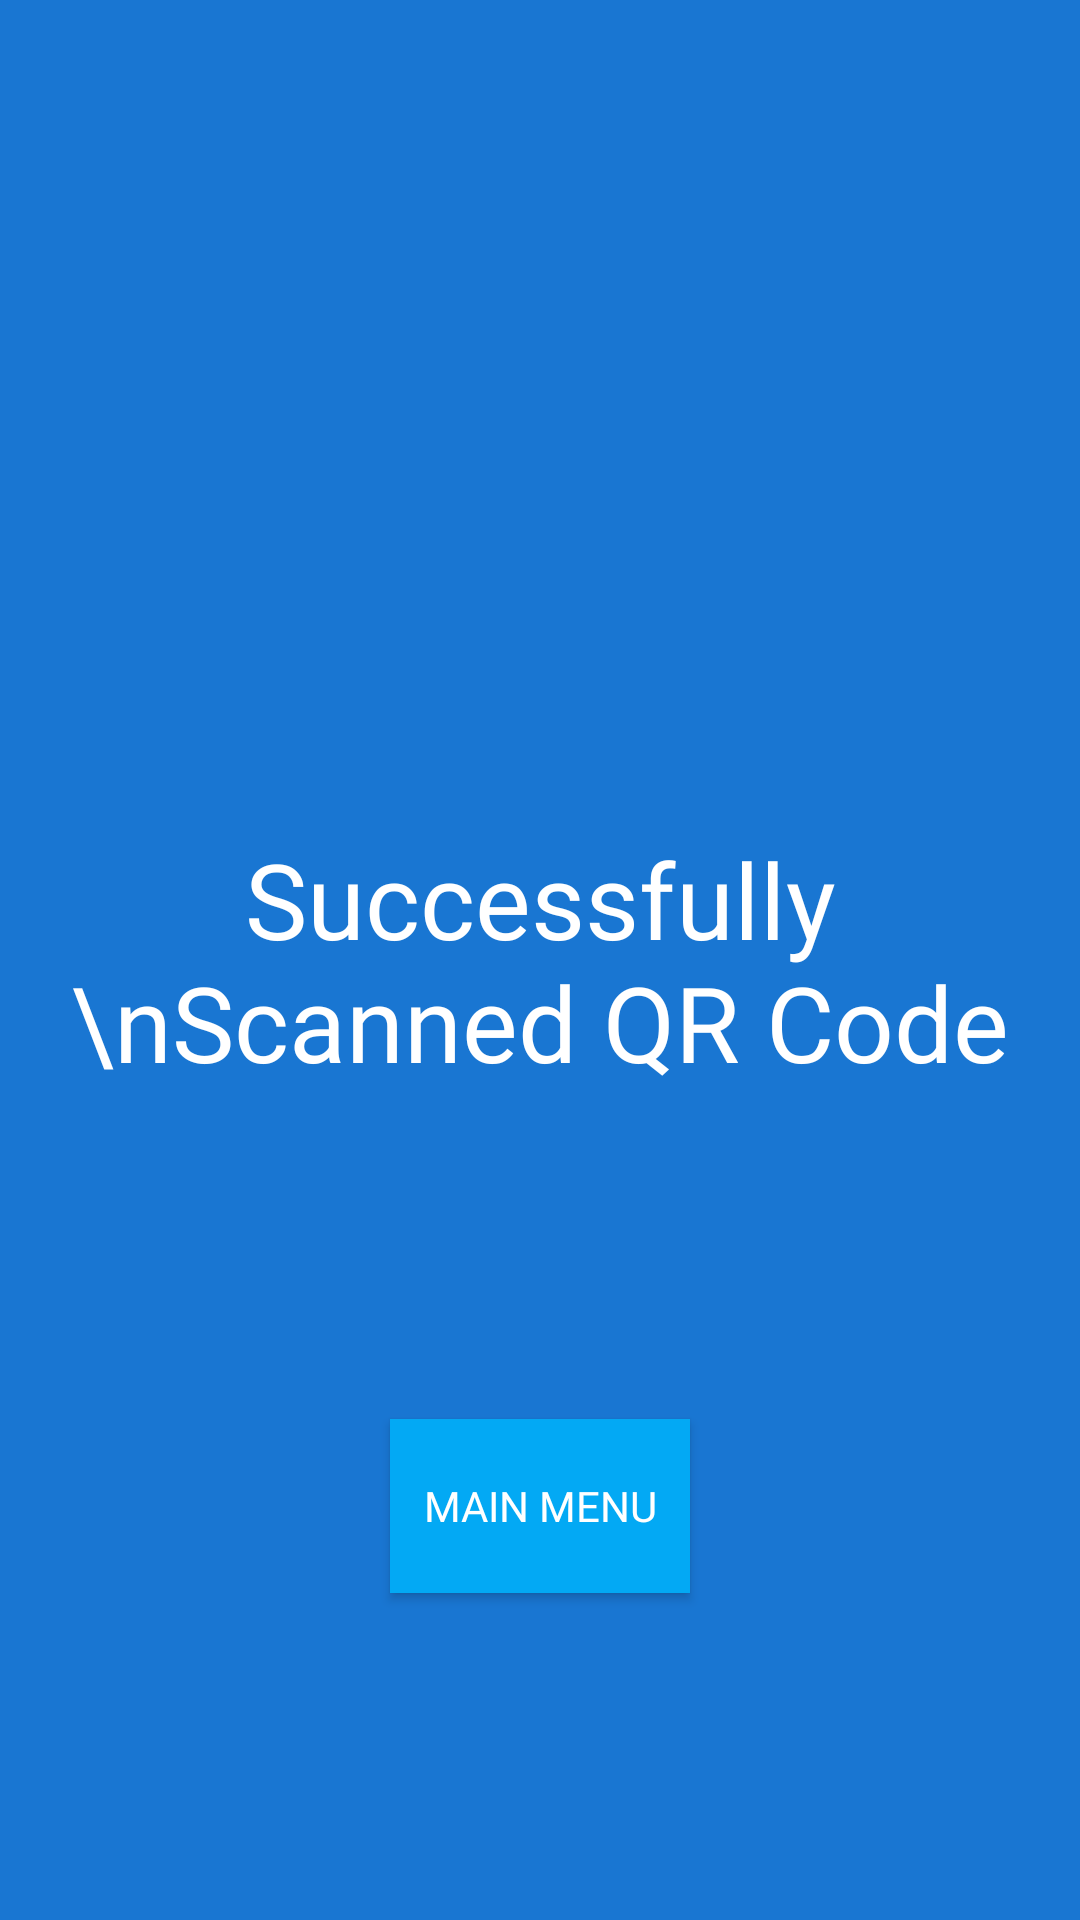

Produce the Android XML layout that renders to this screen, including the resource entries it uses.
<!-- AndroidManifest.xml: application theme AppTheme -->
<!-- res/layout/activity_qr_staff_success.xml -->
<?xml version="1.0" encoding="utf-8"?>
<androidx.constraintlayout.widget.ConstraintLayout xmlns:android="http://schemas.android.com/apk/res/android"
    xmlns:app="http://schemas.android.com/apk/res-auto"
    xmlns:tools="http://schemas.android.com/tools"
    android:layout_width="match_parent"
    android:layout_height="match_parent"
    android:background="@color/colorPrimaryDark"
    tools:context=".activities.QrStaffSuccessActivity">

    <TextView
        android:id="@+id/textView"
        android:layout_width="match_parent"
        android:layout_height="wrap_content"
        android:fontFamily="@font/open_sans_bold"
        android:text="Successfully \nScanned QR Code"
        android:textAlignment="center"
        android:textColor="@color/colorWhite"
        android:textSize="35sp"
        app:layout_constraintBottom_toBottomOf="parent"
        app:layout_constraintEnd_toEndOf="parent"
        app:layout_constraintStart_toStartOf="parent"
        app:layout_constraintTop_toTopOf="parent" />

    <Button
        android:id="@+id/btn_qr_staff_success"
        android:layout_width="100dp"
        android:layout_height="58dp"
        android:background="@color/colorAccent"
        android:fontFamily="@font/open_sans"
        android:text="Main menu"
        android:textColor="@color/colorWhite"
        app:layout_constraintBottom_toBottomOf="parent"
        app:layout_constraintEnd_toEndOf="parent"
        app:layout_constraintStart_toStartOf="parent"
        app:layout_constraintTop_toBottomOf="@+id/textView" />
</androidx.constraintlayout.widget.ConstraintLayout>
<!-- resources referenced by this layout -->
<resources>
  <color name="colorAccent">#03A9F4</color>
  <color name="colorPrimaryDark">#1976D2</color>
  <color name="colorWhite">#FFFFFF</color>
  <style name="AppTheme" parent="Theme.AppCompat.Light.NoActionBar">
          
          <item name="colorPrimary">@color/colorPrimary</item>
          <item name="colorPrimaryDark">@color/colorPrimaryDark</item>
          <item name="colorAccent">@color/colorAccent</item>
      </style>
  <color name="colorPrimary">#2196F3</color>
</resources>
